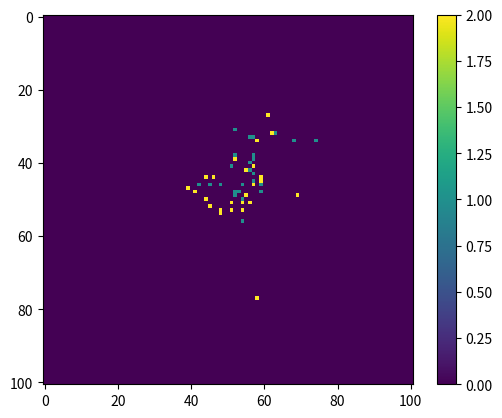

Source code (Python):
import random
import math
import matplotlib.pyplot as plt
import numpy as np
import sys

matrixSize = 101 
iterations = 1
runtime = 10000
epsilon = 0
numberOfAgents = 50
k = 0
baselineAgents = []
testedAgents = []
a = 1
b = 1


class Agent:
    def __init__(self, agentPosition, orientation, persistence, designation, omega):
        self.agentPosition = agentPosition
        self.orientation = orientation
        self.persistence = persistence
        self.designation = designation
        self.omega = omega

    def moveAgent(self, mat, mem, pU, pD, pL, pR, wU, wD, wL, wR):
        r = random.uniform(0, 1)
        mat[self.agentPosition[0]][self.agentPosition[1]] = 0
        if r <= pU:
            if self.agentPosition[0] != 0 and mat[self.agentPosition[0] - 1][self.agentPosition[1]] == 0:
                mat[self.agentPosition[0] - 1][self.agentPosition[1]] = self.designation
                mem[self.agentPosition[0] - 1][self.agentPosition[1]] += 1
                self.agentPosition[0] = self.agentPosition[0] - 1
                self.orientation = "U"
            elif self.agentPosition[0] != matrixSize - 1 and mat[self.agentPosition[0] + 1][self.agentPosition[1]] == 0:
                if self.agentPosition[1] != 0 and mat[self.agentPosition[0]][self.agentPosition[1] - 1] == 0:
                    if self.agentPosition[1] != matrixSize - 1 and mat[self.agentPosition[0]][self.agentPosition[1] + 1] == 0:
                        self.moveAgent(mat, mem, 0, (wD * self.persistence[1]) / (wD * self.persistence[1] + wL * self.persistence[2] + wR * self.persistence[3]),
                                       (wL * self.persistence[2]) / (wD * self.persistence[1] + wL * self.persistence[2] + wR * self.persistence[3]),
                                       (wR * self.persistence[3]) / (wD * self.persistence[1] + wL * self.persistence[2] + wR * self.persistence[3]), wU, wD, wL, wR)
                    else:
                        self.moveAgent(mat, mem, 0, (wD * self.persistence[1]) / (wD * self.persistence[1] + wL * self.persistence[2]),
                                       (wL * self.persistence[2]) / (wD * self.persistence[1] + wL * self.persistence[2]), 0, wU, wD, wL, wR)
                else:
                    if self.agentPosition[1] != matrixSize - 1 and mat[self.agentPosition[0]][self.agentPosition[1] + 1] == 0:
                        self.moveAgent(mat, mem, 0, (wD * self.persistence[1]) / (wD * self.persistence[1] + wR * self.persistence[3]), 0,
                                       (wR * self.persistence[3]) / (wD * self.persistence[1] + wR * self.persistence[3]), wU, wD, wL, wR)
                    else:
                        self.moveAgent(mat, mem, 0, 1, 0, 0, wU, wD, wL, wR)
            else:
                if (self.agentPosition[1] != 0 and mat[self.agentPosition[0]][self.agentPosition[1] - 1] == 0) and (self.agentPosition[1] != matrixSize - 1 and mat[self.agentPosition[0]][self.agentPosition[1] + 1] == 0):
                    self.moveAgent(mat, mem, 0, 0, (wL * self.persistence[2]) / (wL * self.persistence[2] + wR * self.persistence[3]),
                                   (wR * self.persistence[3]) / (wL * self.persistence[2] + wR * self.persistence[3]), wU, wD, wL, wR)
                else:
                    if self.agentPosition[1] != 0 and mat[self.agentPosition[0]][self.agentPosition[1] - 1] == 0:
                        self.moveAgent(mat, mem, 0, 0, 1, 0, wU, wD, wL, wR)
                    else:
                        if self.agentPosition[1] != matrixSize - 1 and mat[self.agentPosition[0]][self.agentPosition[1] + 1] == 0:
                            self.moveAgent(mat, mem, 0, 0, 0, 1, wU, wD, wL, wR)
        elif pU < r <= pU + pD:
            if self.agentPosition[0] != matrixSize - 1 and mat[self.agentPosition[0] + 1][self.agentPosition[1]] == 0:
                mat[self.agentPosition[0] + 1][self.agentPosition[1]] = self.designation
                mem[self.agentPosition[0] + 1][self.agentPosition[1]] += 1
                self.agentPosition[0] = self.agentPosition[0] + 1
                self.orientation = "D"
            elif self.agentPosition[0] != 0 and mat[self.agentPosition[0] - 1][self.agentPosition[1]] == 0:
                if self.agentPosition[1] != 0 and mat[self.agentPosition[0]][self.agentPosition[1] - 1] == 0:
                    if self.agentPosition[1] != matrixSize - 1 and mat[self.agentPosition[0]][self.agentPosition[1] + 1] == 0:
                        self.moveAgent(mat, mem, (wU * self.persistence[0]) / (wU * self.persistence[0] + wL * self.persistence[2] + wR * self.persistence[3]),
                                       0, (wL * self.persistence[2]) / (wU * self.persistence[0] + wL * self.persistence[2] + wR * self.persistence[3]),
                                       (wR * self.persistence[3]) / (wU * self.persistence[0] + wL * self.persistence[2] + wR * self.persistence[3]), wU, wD, wL, wR)
                    else:
                        self.moveAgent(mat, mem, (wU * self.persistence[0]) / (wU * self.persistence[0] + wL * self.persistence[2]), 0,
                                       (wL * self.persistence[2]) / (wU * self.persistence[0] + wL * self.persistence[2]), 0, wU, wD, wL, wR)
                else:
                    if self.agentPosition[1] != matrixSize - 1 and mat[self.agentPosition[0]][self.agentPosition[1] + 1] == 0:
                        self.moveAgent(mat, mem, (wU * self.persistence[0]) / (wU * self.persistence[0] + wR * self.persistence[3]), 0, 0,
                                       (wR * self.persistence[3]) / (wU * self.persistence[0] + wR * self.persistence[3]), wU, wD, wL, wR)
                    else:
                        self.moveAgent(mat, mem, 1, 0, 0, 0, wU, wD, wL, wR)
            else:
                if (self.agentPosition != 0 and mat[self.agentPosition[0]][self.agentPosition[1] - 1] == 0) and (self.agentPosition[1] != matrixSize - 1 and mat[self.agentPosition[0]][self.agentPosition[1] + 1] == 0):
                    self.moveAgent(mat, mem, 0, 0, (wL * self.persistence[2]) / (wL * self.persistence[2] + wR * self.persistence[3]),
                                   (wR * self.persistence[3]) / (wL * self.persistence[2] + wR * self.persistence[3]), wU, wD, wL, wR)
                else:
                    if self.agentPosition[1] != 0 and mat[self.agentPosition[0]][self.agentPosition[1] - 1] == 0:
                        self.moveAgent(mat, mem, 0, 0, 1, 0, wU, wD, wL, wR)
                    else:
                        if self.agentPosition[1] != matrixSize - 1 and mat[self.agentPosition[0]][self.agentPosition[1] + 1] == 0:
                            self.moveAgent(mat, mem, 0, 0, 0, 1, wU, wD, wL, wR)
        elif pU + pD < r <= pU + pD + pL:
            if self.agentPosition[1] != 0 and mat[self.agentPosition[0]][self.agentPosition[1] - 1] == 0:
                mat[self.agentPosition[0]][self.agentPosition[1] - 1] = self.designation
                mem[self.agentPosition[0]][self.agentPosition[1] - 1] += 1
                self.agentPosition[1] = self.agentPosition[1] - 1
                self.orientation = "L"
            elif self.agentPosition[0] != 0 and mat[self.agentPosition[0] - 1][self.agentPosition[1]] == 0:
                if self.agentPosition[0] != matrixSize - 1 and mat[self.agentPosition[0] + 1][self.agentPosition[1]] == 0:
                    if self.agentPosition[1] != matrixSize - 1 and mat[self.agentPosition[0]][self.agentPosition[1] + 1] == 0:
                        self.moveAgent(mat, mem, (wU * self.persistence[0]) / (wU * self.persistence[0] + wD * self.persistence[1] + wR * self.persistence[3]),
                                       (wD * self.persistence[1]) / (wU * self.persistence[0] + wD * self.persistence[1] + wR * self.persistence[3]), 0,
                                       (wR * self.persistence[3]) / (wU * self.persistence[0] + wD * self.persistence[1] + wR * self.persistence[3]), wU, wD, wL, wR)
                    else:
                        self.moveAgent(mat, mem, (wU * self.persistence[0]) / (wU * self.persistence[0] + wD * self.persistence[1]),
                                  (wD * self.persistence[1]) / (wU * self.persistence[0] + wD * self.persistence[1]), 0, 0, wU, wD, wL, wR)
                else:
                    if self.agentPosition[1] != matrixSize - 1 and mat[self.agentPosition[0]][self.agentPosition[1] + 1] == 0:
                        self.moveAgent(mat, mem, (wU * self.persistence[0]) / (wU * self.persistence[0] + wR * self.persistence[3]), 0, 0,
                                       (wR * self.persistence[3]) / (wU * self.persistence[0] + wR * self.persistence[3]), wU, wD, wL, wR)
                    else:
                        self.moveAgent(mat, mem, 1, 0, 0, 0, wU, wD, wL, wR)
            else:
                if (self.agentPosition[0] != matrixSize - 1 and mat[self.agentPosition[0] + 1][self.agentPosition[1]] == 0) and (self.agentPosition[1] != matrixSize - 1 and mat[self.agentPosition[0]][self.agentPosition[1] + 1] == 0):
                    self.moveAgent(mat, mem, 0, (wD * self.persistence[1]) / (wD * self.persistence[1] + wR * self.persistence[3]), 0,
                                   (wR * self.persistence[3]) / (wD * self.persistence[1] + wR * self.persistence[3]), wU, wD, wL, wR)
                else:
                    if self.agentPosition[0] != matrixSize - 1 and mat[self.agentPosition[0] + 1][self.agentPosition[1]] == 0:
                        self.moveAgent(mat, mem, 0, 1, 0, 0, wU, wD, wL, wR)
                    else:
                        if self.agentPosition[1] != matrixSize - 1 and mat[self.agentPosition[0]][self.agentPosition[1] + 1] == 0:
                            self.moveAgent(mat, mem, 0, 0, 0, 1, wU, wD, wL, wR)
        elif pU + pD + pL < r <= pU + pD + pL + pR:
            if self.agentPosition[1] != matrixSize - 1 and mat[self.agentPosition[0]][self.agentPosition[1] + 1] == 0:
                mat[self.agentPosition[0]][self.agentPosition[1] + 1] = self.designation
                mem[self.agentPosition[0]][self.agentPosition[1] + 1] += 1
                self.agentPosition[1] = self.agentPosition[1] + 1
                self.orientation = "R"
            elif self.agentPosition[0] != 0 and mat[self.agentPosition[0] - 1][self.agentPosition[1]] == 0:
                if self.agentPosition[1] != 0 and mat[self.agentPosition[0]][self.agentPosition[1] - 1] == 0:
                    if self.agentPosition[1] != matrixSize - 1 and mat[self.agentPosition[0]][self.agentPosition[1] + 1] == 0:
                        self.moveAgent(mat, mem, (wU * self.persistence[0]) / (wU * self.persistence[0] + wD * self.persistence[1] + wL * self.persistence[2]),
                                       (wD * self.persistence[1]) / (wU * self.persistence[0] + wD * self.persistence[1] + wL * self.persistence[2]),
                                       (wL * self.persistence[2]) / (wU * self.persistence[0] + wD * self.persistence[1] + wL * self.persistence[2]), 0, wU, wD, wL, wR)
                    else:
                        self.moveAgent(mat, mem, (wU * self.persistence[0]) / (wU * self.persistence[0] + wD * self.persistence[1]),
                                       (wD * self.persistence[1]) / (wU * self.persistence[0] + wD * self.persistence[1]), 0, 0, wU, wD, wL, wR)
                else:
                    if self.agentPosition[1] != 0 and mat[self.agentPosition[0]][self.agentPosition[1] - 1] == 0:
                        self.moveAgent(mat, mem, (wU * self.persistence[0]) / (wU * self.persistence[0] + wL * self.persistence[2]), 0,
                                       (wL * self.persistence[2]) / (wU * self.persistence[0] + wL * self.persistence[2]), 0, wU, wD, wL, wR)
                    else:
                        self.moveAgent(mat, mem, 1, 0, 0, 0, wU, wD, wL, wR)
            else:
                if (self.agentPosition[0] != matrixSize - 1 and mat[self.agentPosition[0] + 1][self.agentPosition[1]] == 0) and (self.agentPosition[1] != 0 and mat[self.agentPosition[0]][self.agentPosition[1] - 1] == 0):
                    self.moveAgent(mat, mem, 0, (wD * self.persistence[1]) / (wD * self.persistence[1] + wL * self.persistence[2]),
                                   (wL * self.persistence[2]) / (wD * self.persistence[1] + wL * self.persistence[2]), 0, wU, wD, wL, wR)
                else:
                    if self.agentPosition[0] != matrixSize - 1 and mat[self.agentPosition[0] + 1][self.agentPosition[1]] == 0:
                        self.moveAgent(mat, mem, 0, 1, 0, 0, wU, wD, wL, wR)
                    else:
                        self.moveAgent(mat, mem, 0, 0, 1, 0, wU, wD, wL, wR)
        return mat, mem, self.agentPosition

    def calculatePersistence(self):
        if self.orientation == "U":
            self.persistence[0] = 1 - 3 * (np.exp(-k) / (3 * np.exp(-k) + np.exp(k)))
            self.persistence[1] = (np.exp(-k) / (3 * np.exp(-k) + np.exp(k)))
            self.persistence[2] = (np.exp(-k) / (3 * np.exp(-k) + np.exp(k)))
            self.persistence[3] = (np.exp(-k) / (3 * np.exp(-k) + np.exp(k)))
        elif self.orientation == "D":
            self.persistence[0] = (np.exp(-k) / (3 * np.exp(-k) + np.exp(k)))
            self.persistence[1] = 1 - 3 * (np.exp(-k) / (3 * np.exp(-k) + np.exp(k)))
            self.persistence[2] = (np.exp(-k) / (3 * np.exp(-k) + np.exp(k)))
            self.persistence[3] = (np.exp(-k) / (3 * np.exp(-k) + np.exp(k)))
        elif self.orientation == "L":
            self.persistence[0] = (np.exp(-k) / (3 * np.exp(-k) + np.exp(k)))
            self.persistence[1] = (np.exp(-k) / (3 * np.exp(-k) + np.exp(k)))
            self.persistence[2] = 1 - 3 * (np.exp(-k) / (3 * np.exp(-k) + np.exp(k)))
            self.persistence[3] = (np.exp(-k) / (3 * np.exp(-k) + np.exp(k)))
        elif self.orientation == "R":
            self.persistence[0] = (np.exp(-k) / (3 * np.exp(-k) + np.exp(k)))
            self.persistence[1] = (np.exp(-k) / (3 * np.exp(-k) + np.exp(k)))
            self.persistence[2] = (np.exp(-k) / (3 * np.exp(-k) + np.exp(k)))
            self.persistence[3] = 1 - 3 * (np.exp(-k) / (3 * np.exp(-k) + np.exp(k)))
        return self.persistence

    @staticmethod
    def weights(strength, omega):
        V = omega * strength
        if V > 20:
            V = 20
        # if V > 709:
        #     V = 709
        weight = np.exp(V)
        return weight


class Main:
    @staticmethod
    def generateMatrix():
        mat = [[0] * matrixSize for _ in range(matrixSize)]
        mem = [[0] * matrixSize for _ in range(matrixSize)]
        mat, mem, agentArray = Main.placeAgent(mat, mem)
        return mat, mem, agentArray

    def print2D(mat):
        for row in mat:
            print(row)

    def getAgentPosition(mat):
        agentPosition = [0] * 2
        i = 0
        while i < len(mat):
            j = 0
            while j < len(mat[i]):
                if mat[i][j] == 1:
                    agentPosition[0] = i
                    agentPosition[1] = j
                j += 1
            i += 1
        return agentPosition

    @staticmethod
    def getOrientation():
        r = random.uniform(0, 1)
        if r <= 0.25:
            orientation = "U"
        elif 0.25 < r <= 0.5:
            orientation = "D"
        elif 0.5 < r <= 0.75:
            orientation = "L"
        else:
            orientation = "R"
        return orientation

    def placeAgent(mat, mem):
        agentArray = []
        for place in range(numberOfAgents):
            done = False
            while not done:
                randomX = random.randint((matrixSize - 1) / 2 - 5, (matrixSize - 1) / 2 + 5)
                randomY = random.randint((matrixSize - 1) / 2 - 5, (matrixSize - 1) / 2 + 5)
                if mat[randomX][randomY] != 1 and mat[randomX][randomY] != 2:
                    if (place + 1) % 2 == 0:
                        mat[randomX][randomY] = 1
                        mem[randomX][randomY] = 1
                        agentArray.append(Agent([randomX, randomY], Main.getOrientation(), [0] * 4, 1, 0.2))
                        done = True
                    elif (place + 1) % 2 == 1:
                        mat[randomX][randomY] = 2
                        mem[randomX][randomY] = 1
                        agentArray.append(Agent([randomX, randomY], Main.getOrientation(), [0] * 4, 2, 0.2))
                        done = True
        return mat, mem, agentArray


def main():
    for _ in range(iterations):
        mat, mem, agentArray = Main.generateMatrix()
        for _ in range(runtime):
            for agent in agentArray:
                try:
                    wU = agent.weights(mem[agent.agentPosition[0] - 1][agent.agentPosition[1]], agent.omega)
                except IndexError:
                    wU = 0
                try:
                    wD = agent.weights(mem[agent.agentPosition[0] + 1][agent.agentPosition[1]], agent.omega)
                except IndexError:
                    wD = 0
                try:
                    wL = agent.weights(mem[agent.agentPosition[0]][agent.agentPosition[1] - 1], agent.omega)
                except IndexError:
                    wL = 0
                try:
                    wR = agent.weights(mem[agent.agentPosition[0]][agent.agentPosition[1] + 1], agent.omega)
                except IndexError:
                    wR = 0
                persistence = agent.calculatePersistence()
                mat, mem, agentPosition = agent.moveAgent(mat, mem, a * ((wU * persistence[0]) / (
                        (a * wU * persistence[0]) + (b * wD * persistence[1]) + (b * wL * persistence[2]) + (
                        a * wR * persistence[3]))), b * ((wD * persistence[1]) / (
                        (a * wU * persistence[0]) + (b * wD * persistence[1]) + (b * wL * persistence[2]) + (
                        a * wR * persistence[3]))), b * ((wL * persistence[2]) / (
                        (a * wU * persistence[0]) + (b * wD * persistence[1]) + (b * wL * persistence[2]) + (
                        a * wR * persistence[3]))), a * ((wR * persistence[3]) / (
                        (a * wU * persistence[0]) + (b * wD * persistence[1]) + (b * wL * persistence[2]) + (
                        a * wR * persistence[3]))), wU, wD, wL, wR)
                agent.agentPosition = agentPosition
        for agent in agentArray:
            if agent.designation == 1:
                baselineAgents.append(agent.agentPosition)
            else:
                testedAgents.append(agent.agentPosition)
        plt.imshow(mat)
        plt.colorbar()
        plt.show()


main()
for d in range(len(testedAgents)):
    print(testedAgents[d][1])
print("\n2 and 1 barrier\n")
for b in range(len(baselineAgents)):
    print(baselineAgents[b][1])


